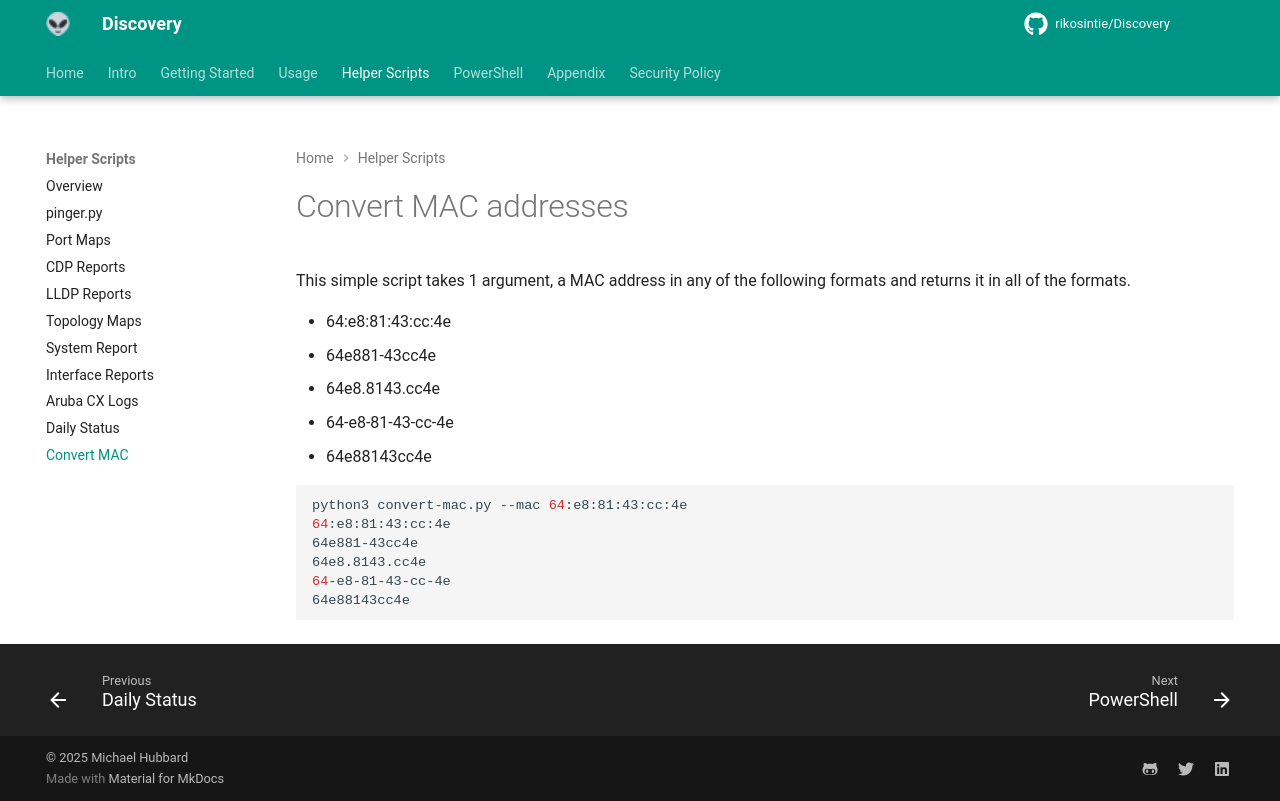

repository: rikosintie/Discovery · page: helper-scripts/convert-mac/index.html · generator: mkdocs

# Convert MAC addresses

This simple script takes 1 argument, a MAC address in any of the following formats and returns it in all of the formats.

- 64:e8:81:43:cc:4e
- 64e881-43cc4e
- 64e8.8143.cc4e
- 64-e8-81-43-cc-4e
- 64e88143cc4e

```bash
python3 convert-mac.py --mac 64:e8:81:43:cc:4e
64:e8:81:43:cc:4e
64e881-43cc4e
64e8.8143.cc4e
64-e8-81-43-cc-4e
64e88143cc4e
```
